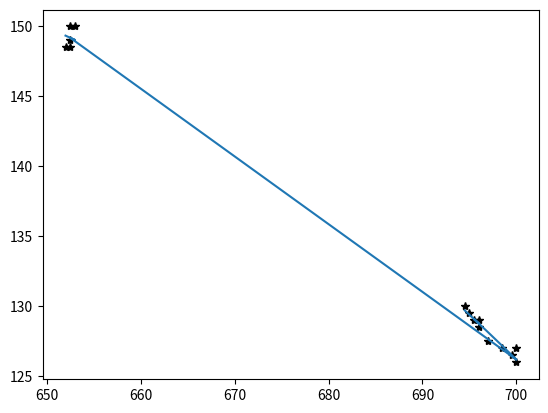

Source code (Python):
import numpy as np
import matplotlib.pyplot as plt
import numpy.linalg as lg


test = [(652.0, 148.5), (652.5, 148.5), (652.5, 149.0), (653.0, 150.0), (652.5, 150.0), (700.0, 127.0), (700.0, 126.0),
        (699.5, 126.5), (698.5, 127.0), (697.0, 127.5), (696.0, 128.5), (695.5, 129.0), (696.0, 129.0), (695.0, 129.5),
        (694.5, 130.0)]
list_x = []
list_y = []
for i in test:
    _x = i[0]
    _y = i[1]
    list_x.append(_x)
    list_y.append(_y)
    print(_y, _x)

_x = np.array(list_x)
_y = np.array(list_y)
t = np.arange(1, 17, 1)
y = np.array([4, 6.4, 8, 8.8, 9.22, 9.5, 9.7, 9.86, 10, 10.20, 10.32, 10.42, 10.5, 10.55, 10.58, 10.6])
plt.figure()
plt.plot(_x, _y, 'k*')
# y=at^2+bt+c

A = np.c_[_x ** 2, _x, np.ones(_x.shape)]

w = lg.inv(A.T.dot(A)).dot(A.T).dot(_y)

plt.plot(_x, w[0] * _x ** 2 + w[1] * _x + w[2])
plt.show()
